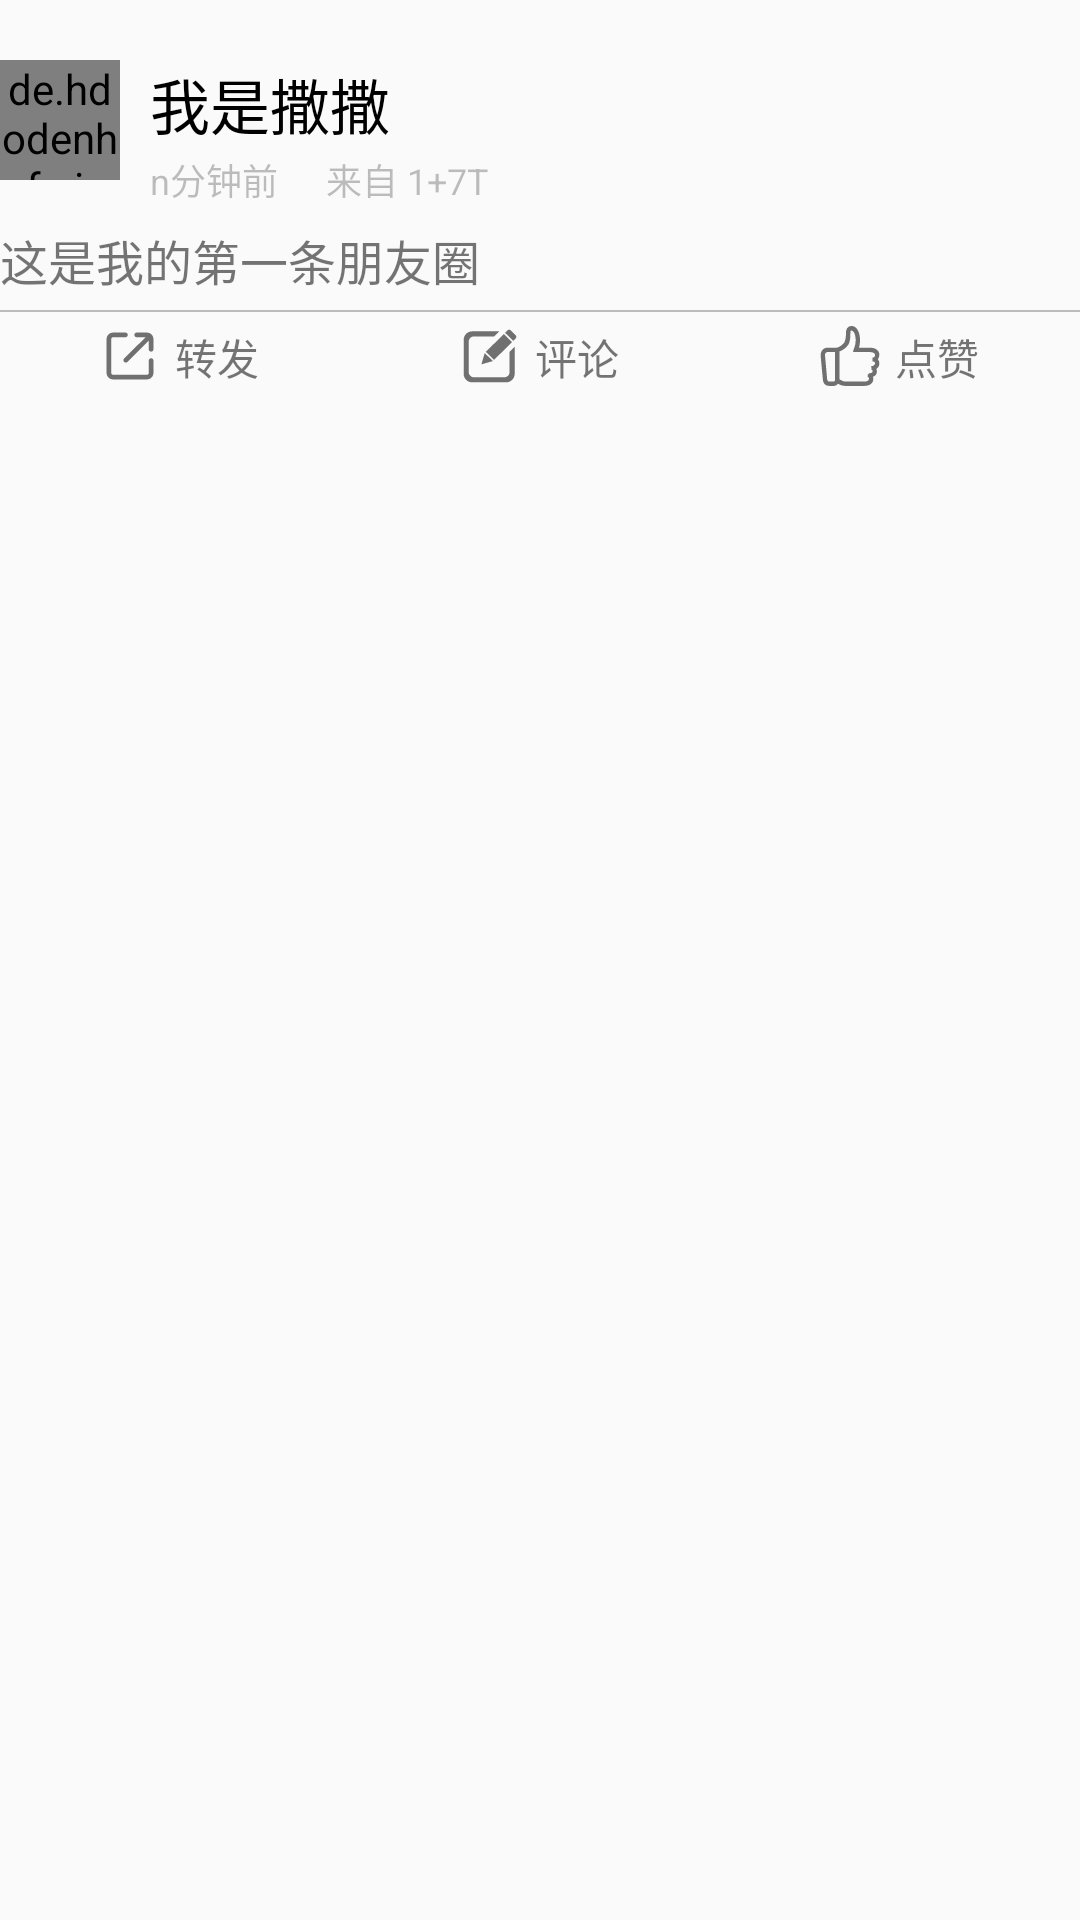

Write the Android layout XML for this screen, with the resource values it uses.
<!-- AndroidManifest.xml: application theme AppTheme -->
<!-- res/layout/list_community_item.xml -->
<?xml version="1.0" encoding="utf-8"?>
<androidx.appcompat.widget.LinearLayoutCompat
    xmlns:android="http://schemas.android.com/apk/res/android"
    xmlns:app="http://schemas.android.com/apk/res-auto"
    android:layout_width="match_parent"
    android:layout_height="wrap_content"
    android:layout_marginLeft="10dp"
    android:layout_marginRight="10dp"
    android:orientation="vertical">

    <androidx.constraintlayout.widget.ConstraintLayout
        android:layout_width="match_parent"
        android:layout_height="wrap_content"
        android:layout_marginTop="10dp"
        android:orientation="horizontal">

        <de.hdodenhof.circleimageview.CircleImageView
            android:id="@+id/photo"
            android:layout_width="40dp"
            android:layout_height="40dp"
            android:layout_marginTop="10dp"
            android:layout_marginBottom="10dp"
            android:src="@drawable/dummy_head_shot"
            app:layout_constraintBottom_toBottomOf="parent"
            app:layout_constraintStart_toStartOf="parent"
            app:layout_constraintTop_toTopOf="parent" />

        <TextView
            android:id="@+id/username"
            android:layout_width="wrap_content"
            android:layout_height="wrap_content"
            android:layout_marginStart="10dp"
            android:layout_marginTop="10dp"
            android:text="我是撒撒"
            android:textColor="@color/colorBlack"
            android:textSize="20sp"
            app:layout_constraintStart_toEndOf="@+id/photo"
            app:layout_constraintTop_toTopOf="parent" />

        <TextView
            android:id="@+id/text_time"
            android:layout_width="wrap_content"
            android:layout_height="match_parent"
            android:layout_marginStart="10dp"
            android:text="n分钟前"
            android:textColor="@color/colorHalfTransparentBlack"
            android:textSize="12sp"
            app:layout_constraintBottom_toBottomOf="parent"
            app:layout_constraintStart_toEndOf="@+id/photo"
            app:layout_constraintTop_toBottomOf="@+id/username" />

        <TextView
            android:id="@+id/text_device"
            android:layout_width="wrap_content"
            android:layout_height="match_parent"
            android:layout_marginStart="16dp"
            android:text="来自 1+7T"
            android:textColor="@color/colorHalfTransparentBlack"
            android:textSize="12sp"
            app:layout_constraintBottom_toBottomOf="parent"
            app:layout_constraintStart_toEndOf="@+id/text_time"
            app:layout_constraintTop_toBottomOf="@+id/username" />

    </androidx.constraintlayout.widget.ConstraintLayout>


    <androidx.appcompat.widget.LinearLayoutCompat
        android:layout_width="match_parent"
        android:layout_height="wrap_content"
        android:orientation="vertical"
        app:showDividers="middle"
        app:divider="@drawable/line"
        >

        <LinearLayout
            android:layout_width="match_parent"
            android:layout_height="wrap_content"
            android:layout_marginTop="5dp"
            android:layout_marginBottom="5dp"
            android:orientation="horizontal">

            <TextView
                android:id="@+id/text_community_content"
                android:layout_width="wrap_content"
                android:layout_height="wrap_content"
                android:textSize="16sp"
                android:text="这是我的第一条朋友圈" />

        </LinearLayout>

        <GridLayout
            android:layout_width="match_parent"
            android:layout_height="wrap_content"
            android:columnCount="3"
            android:id="@+id/community_picture_list">

        </GridLayout>

        <androidx.appcompat.widget.LinearLayoutCompat
            android:layout_width="match_parent"
            android:layout_height="30dp"
            android:orientation="horizontal"
            android:gravity="center"
            >

            <LinearLayout
                android:layout_width="40dp"
                android:layout_height="25dp"
                android:layout_weight="1"
                android:gravity="center">
                <ImageView
                    android:layout_width="20dp"
                    android:layout_height="20dp"
                    android:background="@drawable/ic_zhuanfa"
                    />
                <TextView
                    android:layout_width="wrap_content"
                    android:layout_height="20dp"
                    android:layout_marginLeft="5dp"
                    android:id="@+id/text_community_zhuanfa"
                    android:text="转发"
                    />
            </LinearLayout>

            <LinearLayout
                android:layout_width="40dp"
                android:layout_height="25dp"
                android:layout_weight="1"
                android:gravity="center">

                <ImageView
                    android:layout_width="20dp"
                    android:layout_height="20dp"
                    android:background="@drawable/ic_pinglun"
                    />
                <TextView
                    android:layout_width="wrap_content"
                    android:layout_height="20dp"
                    android:layout_marginLeft="5dp"
                    android:id="@+id/text_community_pinglun"
                    android:text="评论"
                    />

            </LinearLayout>

            <LinearLayout
                android:layout_width="40dp"
                android:layout_height="25dp"
                android:layout_weight="1"
                android:gravity="center">
                <ImageView
                    android:layout_width="20dp"
                    android:layout_height="20dp"
                    android:background="@drawable/ic_dianzan"
                    />
                <TextView
                    android:layout_width="wrap_content"
                    android:layout_height="20dp"
                    android:layout_marginLeft="5dp"
                    android:id="@+id/text_community_dianzan"
                    android:text="点赞"
                    />
            </LinearLayout>

        </androidx.appcompat.widget.LinearLayoutCompat>

    </androidx.appcompat.widget.LinearLayoutCompat>


</androidx.appcompat.widget.LinearLayoutCompat>
<!-- resources referenced by this layout -->
<resources>
  <color name="colorBlack">#000000</color>
  <color name="colorHalfTransparentBlack">#40000000</color>
  <!-- drawable ic_dianzan: vector/xml drawable (drawable, 2730 chars, omitted) -->
  <!-- drawable ic_pinglun (drawable) -->
  <vector xmlns:android="http://schemas.android.com/apk/res/android"
      android:width="200dp"
      android:height="200dp"
      android:viewportWidth="1024"
      android:viewportHeight="1024">
    <path
        android:fillColor="#707070"
        android:pathData="M949.57,212.67l-41.8,41.52L768.57,115.84l41.8,-41.46c15.34,-15.28 39.52,-16.08 53.89,-1.77l87.02,86.45C965.71,173.38 964.91,197.39 949.57,212.67L949.57,212.67zM580.37,579.59 L441.17,441.24l306.24,-304.3 139.21,138.35L580.37,579.59 580.37,579.59zM560.98,598.87l-194.86,55.31 55.66,-193.67L560.98,598.87 560.98,598.87zM236.55,178.12c-48.13,0 -87.08,38.95 -87.08,87.02l0,522.37c0,48.06 38.96,87.03 87.03,87.03l522.49,0c48.06,0 87.03,-38.96 87.03,-87.03L846.01,439.25l87.08,-87.03 0,464.32c0,80.12 -64.95,145.08 -145.08,145.08L207.47,961.62c-80.12,0 -145.08,-64.95 -145.08,-145.08L62.39,236.11c0,-80.12 64.95,-145.08 145.08,-145.08l464.44,0 -87.08,87.08L236.55,178.12 236.55,178.12z"/>
  </vector>
  <!-- drawable ic_zhuanfa (drawable) -->
  <vector xmlns:android="http://schemas.android.com/apk/res/android"
      android:width="200dp"
      android:height="200dp"
      android:viewportWidth="1024"
      android:viewportHeight="1024">
    <path
        android:fillColor="#707070"
        android:pathData="M832,250.35L468.21,612.35c-15.66,15.58 -40.99,15.52 -56.57,-0.14 -15.58,-15.66 -15.52,-40.99 0.14,-56.57L777.22,192L626,192c-22.09,0 -40,-17.91 -40,-40s17.91,-40 40,-40h174c61.86,0 112,50.14 112,112v174c0,22.09 -17.91,40 -40,40s-40,-17.91 -40,-40L832,250.35zM832,590.26c0,-22.09 17.91,-40 40,-40s40,17.91 40,40L912,800c0,61.86 -50.14,112 -112,112L224,912c-61.86,0 -112,-50.14 -112,-112L112,224c0,-61.86 50.14,-112 112,-112h209.74c22.09,0 40,17.91 40,40s-17.91,40 -40,40L224,192c-17.67,0 -32,14.33 -32,32v576c0,17.67 14.33,32 32,32h576c17.67,0 32,-14.33 32,-32L832,590.26z"/>
  </vector>
  <!-- drawable line (drawable) -->
  <?xml version="1.0" encoding="utf-8"?>
  <shape xmlns:android="http://schemas.android.com/apk/res/android">
      <solid android:color="@color/colorHalfTransparentBlack" />
      <size android:height="1px" />
  </shape>
  <style name="AppTheme" parent="Theme.AppCompat.Light.NoActionBar">
          
          <item name="colorPrimary">@color/colorBlueJeans</item>
          <item name="colorPrimaryDark">@color/colorBlueJeans</item>
          <item name="colorAccent">@color/colorAccent</item>
      </style>
  <color name="colorBlueJeans">#509CEC</color>
  <color name="colorAccent">#FF4081</color>
</resources>
